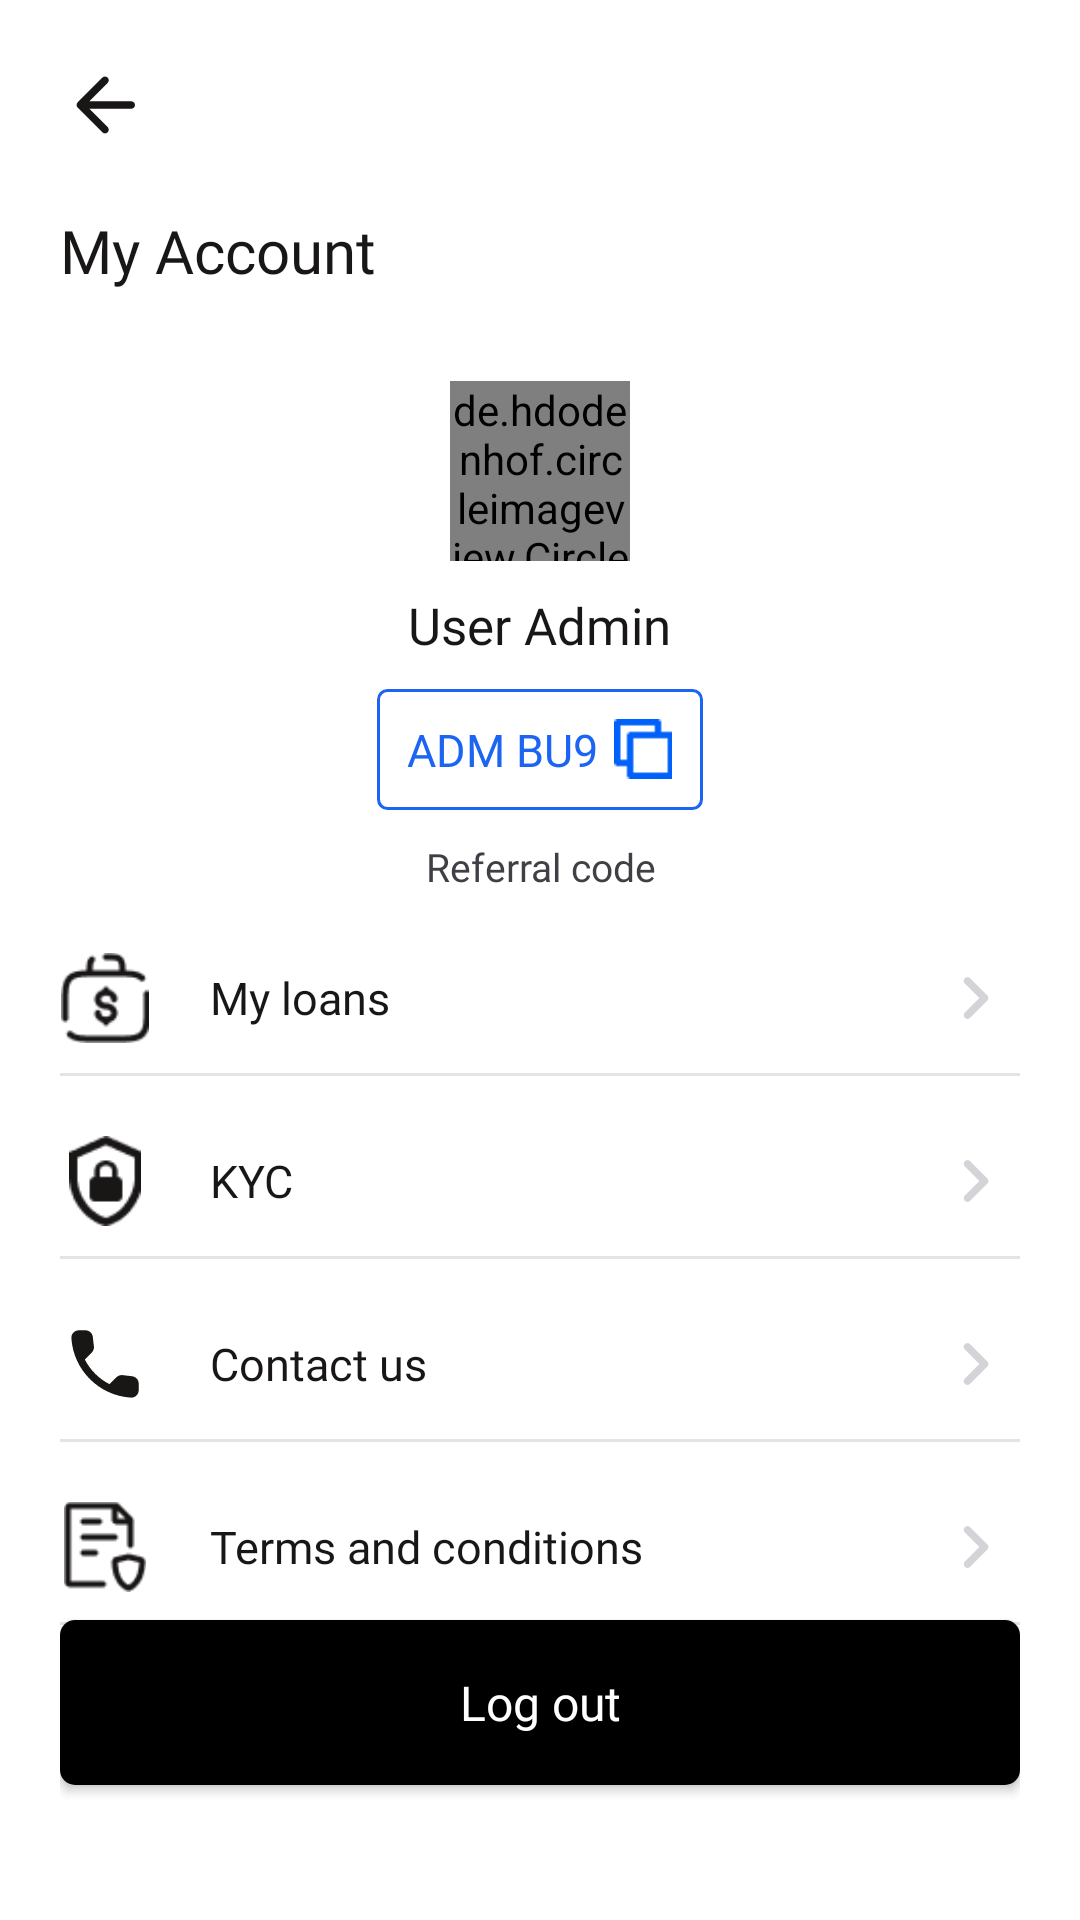

Produce the Android XML layout that renders to this screen, including the resource entries it uses.
<!-- AndroidManifest.xml: application theme Theme.Hifi -->
<!-- res/layout/drawer_item.xml -->
<?xml version="1.0" encoding="utf-8"?>
<RelativeLayout xmlns:android="http://schemas.android.com/apk/res/android"
    android:layout_width="match_parent"
    android:layout_height="match_parent"
    xmlns:app="http://schemas.android.com/apk/res-auto"
    android:background="@color/white"
    android:paddingTop="20dp"
    android:paddingLeft="20dp"
    android:paddingRight="20dp"
    android:paddingBottom="5dp">

    <LinearLayout
        android:layout_width="match_parent"
        android:layout_height="match_parent"
        android:orientation="vertical">
        <ImageView
            android:layout_width="30dp"
            android:layout_height="30dp"
            android:id="@+id/back"
            android:src="@drawable/arrow_left"/>
        <TextView
            android:layout_width="wrap_content"
            android:layout_height="wrap_content"
            android:text="My Account"
            android:textSize="20dp"
            android:textColor="#191616"
            android:layout_marginTop="20dp"
            android:fontFamily="@font/clashdisplaysemibold"/>

        <LinearLayout
            android:layout_width="wrap_content"
            android:layout_height="wrap_content"
            android:orientation="vertical"
            android:layout_gravity="center"
            android:gravity="center"
            android:layout_marginTop="30dp">
            <de.hdodenhof.circleimageview.CircleImageView
                android:layout_width="60dp"
                android:layout_height="60dp"
                android:src="@drawable/img4"
                app:civ_border_width="0.1dp"
                app:civ_border_color="#a1a1aa"/>
            <TextView
                android:layout_width="wrap_content"
                android:layout_height="wrap_content"
                android:id="@+id/username"
                android:text="User Admin"
                android:textSize="17dp"
                android:textColor="#191616"
                android:gravity="center"
                android:layout_marginTop="10dp"
                android:fontFamily="@font/clashdisplaymedium"/>
            <LinearLayout
                android:layout_width="wrap_content"
                android:layout_height="wrap_content"
                android:orientation="horizontal"
                android:layout_marginTop="10dp"
                android:padding="10dp"
                android:gravity="center"
                android:layout_gravity="center"
                android:background="@drawable/corner_blue">
                <TextView
                    android:layout_width="wrap_content"
                    android:layout_height="wrap_content"
                    android:id="@+id/referralCode"
                    android:text="ADM BU9"
                    android:textSize="15dp"
                    android:textColor="#1C64F2"
                    android:gravity="center"
                    android:fontFamily="@font/clashdisplaymedium"/>
                <ImageView
                    android:layout_width="20dp"
                    android:layout_height="20dp"
                    android:src="@drawable/img8"
                    android:layout_marginLeft="5dp"/>

            </LinearLayout>
            <TextView
                android:layout_width="wrap_content"
                android:layout_height="wrap_content"
                android:text="Referral code"
                android:textSize="13dp"
                android:textColor="#3F3F46"
                android:gravity="center"
                android:layout_marginTop="10dp"
                android:fontFamily="@font/clashdisplaymedium"/>


        </LinearLayout>

        <RelativeLayout
            android:layout_width="match_parent"
            android:layout_height="wrap_content"
            android:id="@+id/myLoan"
            android:layout_marginTop="20dp">
            <ImageView
                android:layout_width="30dp"
                android:layout_height="30dp"
                android:src="@drawable/loan"
                app:tint="#191616"
                android:layout_centerVertical="true"/>
            <TextView
                android:layout_width="wrap_content"
                android:layout_height="wrap_content"
                android:layout_marginLeft="50dp"
                android:text="My loans"
                android:textSize="15dp"
                android:textColor="#191616"
                android:layout_centerVertical="true"
                android:fontFamily="@font/clashdisplaymedium"/>
            <ImageView
                android:layout_width="30dp"
                android:layout_height="30dp"
                android:src="@drawable/right_arrow"
                android:layout_alignParentRight="true"
                android:layout_centerVertical="true"/>

        </RelativeLayout>
        <View
            android:layout_width="match_parent"
            android:layout_height="1dp"
            android:background="#e4e4e7"
            android:layout_marginTop="10dp"/>

        <RelativeLayout
            android:layout_width="match_parent"
            android:layout_height="wrap_content"
            android:id="@+id/kyc"
            android:layout_marginTop="20dp">
            <ImageView
                android:layout_width="30dp"
                android:layout_height="30dp"
                android:src="@drawable/bec_prevention"
                app:tint="#191616"
                android:layout_centerVertical="true"/>

            <TextView
                android:layout_width="wrap_content"
                android:layout_height="wrap_content"
                android:layout_centerVertical="true"
                android:layout_marginLeft="50dp"
                android:fontFamily="@font/clashdisplaymedium"
                android:text="KYC"
                android:textColor="#191616"
                android:textSize="15dp" />
            <ImageView
                android:layout_width="30dp"
                android:layout_height="30dp"
                android:src="@drawable/right_arrow"
                android:layout_alignParentRight="true"
                android:layout_centerVertical="true"/>

        </RelativeLayout>
        <View
            android:layout_width="match_parent"
            android:layout_height="1dp"
            android:background="#e4e4e7"
            android:layout_marginTop="10dp"/>

        <RelativeLayout
            android:layout_width="match_parent"
            android:layout_height="wrap_content"
            android:id="@+id/contactUs"
            android:layout_marginTop="20dp">
            <ImageView
                android:layout_width="30dp"
                android:layout_height="30dp"
                android:src="@drawable/phone"
                app:tint="#191616"
                android:layout_centerVertical="true"/>
            <TextView
                android:layout_width="wrap_content"
                android:layout_height="wrap_content"
                android:layout_marginLeft="50dp"
                android:text="Contact us"
                android:textSize="15dp"
                android:textColor="#191616"
                android:layout_centerVertical="true"
                android:fontFamily="@font/clashdisplaymedium"/>
            <ImageView
                android:layout_width="30dp"
                android:layout_height="30dp"
                android:src="@drawable/right_arrow"
                android:layout_alignParentRight="true"
                android:layout_centerVertical="true"/>

        </RelativeLayout>
        <View
            android:layout_width="match_parent"
            android:layout_height="1dp"
            android:background="#e4e4e7"
            android:layout_marginTop="10dp"/>

        <RelativeLayout
            android:layout_width="match_parent"
            android:layout_height="wrap_content"
            android:id="@+id/termsAndConditions"
            android:layout_marginTop="20dp">
            <ImageView
                android:layout_width="30dp"
                android:layout_height="30dp"
                android:src="@drawable/terms"
                app:tint="#191616"
                android:layout_centerVertical="true"/>
            <TextView
                android:layout_width="wrap_content"
                android:layout_height="wrap_content"
                android:layout_marginLeft="50dp"
                android:text="Terms and conditions"
                android:textSize="15dp"
                android:textColor="#191616"
                android:layout_centerVertical="true"
                android:fontFamily="@font/clashdisplaymedium"/>
            <ImageView
                android:layout_width="30dp"
                android:layout_height="30dp"
                android:src="@drawable/right_arrow"
                android:layout_alignParentRight="true"
                android:layout_centerVertical="true"/>

        </RelativeLayout>
        <View
            android:layout_width="match_parent"
            android:layout_height="1dp"
            android:background="#e4e4e7"
            android:layout_marginTop="10dp"/>


    </LinearLayout>

    <Button
        android:id="@+id/logout"
        android:layout_width="match_parent"
        android:layout_height="55dp"
        android:layout_alignParentBottom="true"
        android:layout_marginTop="30dp"
        android:layout_marginBottom="40dp"
        android:background="@drawable/button_black"
        android:fontFamily="@font/clashdisplaybold"
        android:text="Log out"
        android:textAllCaps="false"
        android:textColor="@color/white"
        android:textSize="16dp" />


</RelativeLayout>
<!-- resources referenced by this layout -->
<resources>
  <!-- drawable arrow_left (drawable) -->
  <vector android:autoMirrored="true" android:height="24dp"
      android:tint="#191616" android:viewportHeight="24"
      android:viewportWidth="24" android:width="24dp" xmlns:android="http://schemas.android.com/apk/res/android">
      <path android:fillColor="@android:color/white" android:pathData="M19,11H7.83l4.88,-4.88c0.39,-0.39 0.39,-1.03 0,-1.42 -0.39,-0.39 -1.02,-0.39 -1.41,0l-6.59,6.59c-0.39,0.39 -0.39,1.02 0,1.41l6.59,6.59c0.39,0.39 1.02,0.39 1.41,0 0.39,-0.39 0.39,-1.02 0,-1.41L7.83,13H19c0.55,0 1,-0.45 1,-1s-0.45,-1 -1,-1z"/>
  </vector>
  <!-- drawable bec_prevention: png bitmap (drawable, 1677 bytes) -->
  <!-- drawable button_black (drawable) -->
  <?xml version="1.0" encoding="utf-8"?>
  <shape xmlns:android="http://schemas.android.com/apk/res/android">
      <corners
          android:radius="5dp"/>
  
      <solid
          android:color="@color/black"/>
  
  </shape>
  <!-- drawable corner_blue (drawable) -->
  <?xml version="1.0" encoding="utf-8"?>
  <shape xmlns:android="http://schemas.android.com/apk/res/android">
      <corners
          android:radius="3dp"/>
  
      <solid
          android:color="@android:color/transparent"/>
  
      <stroke
          android:color="#1C64F2"
          android:width="1dp"/>
  
  </shape>
  <!-- drawable img4: png bitmap (drawable-v24, 24733 bytes) -->
  <!-- drawable img8: png bitmap (drawable, 501 bytes) -->
  <!-- drawable loan: png bitmap (drawable, 1850 bytes) -->
  <!-- drawable phone (drawable) -->
  <vector android:height="24dp" android:tint="#191616"
      android:viewportHeight="24" android:viewportWidth="24"
      android:width="24dp" xmlns:android="http://schemas.android.com/apk/res/android">
      <path android:fillColor="@android:color/white" android:pathData="M19.23,15.26l-2.54,-0.29c-0.61,-0.07 -1.21,0.14 -1.64,0.57l-1.84,1.84c-2.83,-1.44 -5.15,-3.75 -6.59,-6.59l1.85,-1.85c0.43,-0.43 0.64,-1.03 0.57,-1.64l-0.29,-2.52c-0.12,-1.01 -0.97,-1.77 -1.99,-1.77H5.03c-1.13,0 -2.07,0.94 -2,2.07 0.53,8.54 7.36,15.36 15.89,15.89 1.13,0.07 2.07,-0.87 2.07,-2v-1.73c0.01,-1.01 -0.75,-1.86 -1.76,-1.98z"/>
  </vector>
  <!-- drawable right_arrow (drawable) -->
  <vector android:autoMirrored="true" android:height="24dp"
      android:tint="#D4D4D8" android:viewportHeight="24"
      android:viewportWidth="24" android:width="24dp" xmlns:android="http://schemas.android.com/apk/res/android">
      <path android:fillColor="@android:color/white" android:pathData="M9.29,15.88L13.17,12 9.29,8.12c-0.39,-0.39 -0.39,-1.02 0,-1.41 0.39,-0.39 1.02,-0.39 1.41,0l4.59,4.59c0.39,0.39 0.39,1.02 0,1.41L10.7,17.3c-0.39,0.39 -1.02,0.39 -1.41,0 -0.38,-0.39 -0.39,-1.03 0,-1.42z"/>
  </vector>
  <!-- drawable terms: png bitmap (drawable, 1587 bytes) -->
  <style name="Theme.Hifi" parent="Theme.AppCompat.Light.NoActionBar">
          
          <item name="colorPrimary">@color/purple_500</item>
          <item name="colorPrimaryVariant">@color/purple_700</item>
          <item name="colorOnPrimary">@color/white</item>
          
          <item name="colorSecondary">@color/teal_200</item>
          <item name="colorSecondaryVariant">@color/teal_700</item>
          <item name="colorOnSecondary">@color/black</item>
          
          <item name="android:statusBarColor" tools:targetApi="l">?attr/colorPrimaryVariant</item>
          <item name="android:allowBackup">false</item>
          
      </style>
  <!-- not gathered from this repository: default colours our renderer supplied (Android Studio template values) -->
  <color name="purple_500">#FF6200EE</color>
  <color name="purple_700">#FF3700B3</color>
  <color name="teal_200">#FF03DAC5</color>
  <color name="teal_700">#FF018786</color>
  <color name="black">#FF000000</color>
  <color name="white">#FFFFFFFF</color>
</resources>
